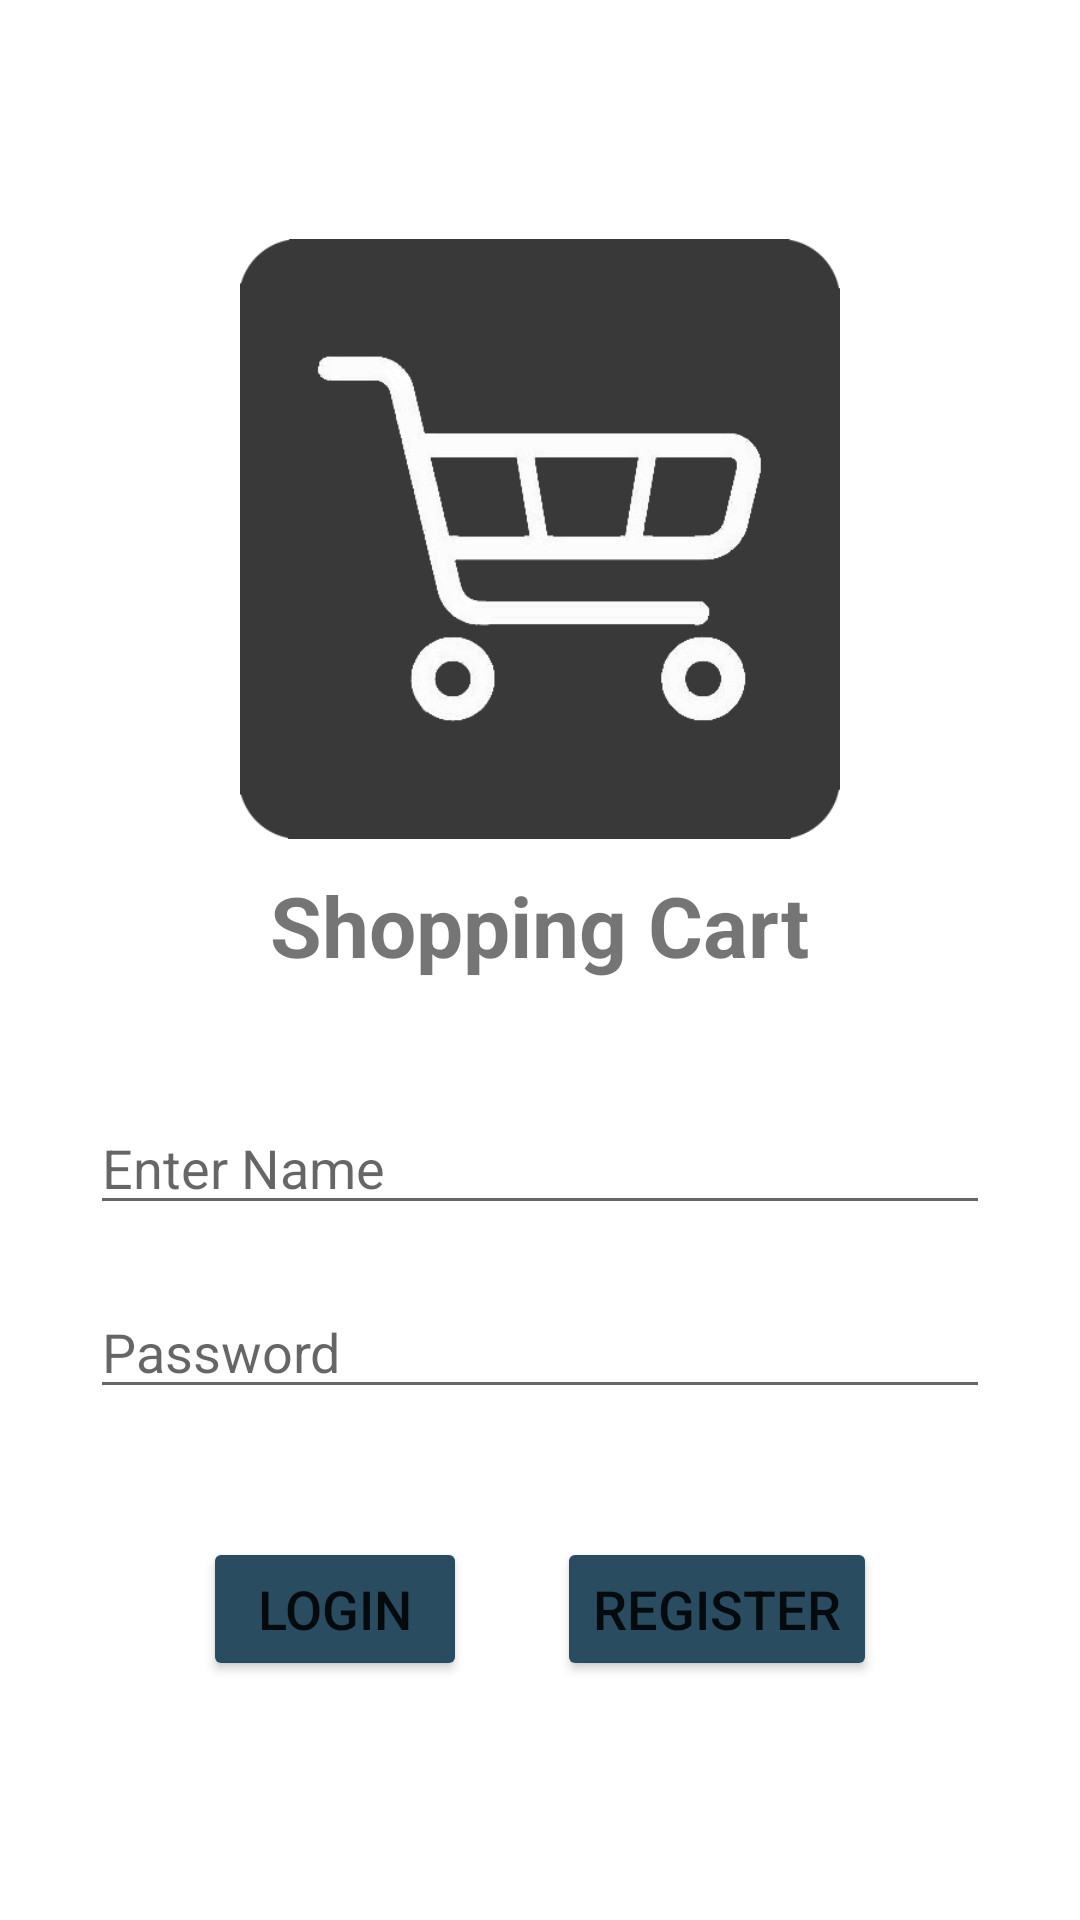

Android layout source for this screen:
<!-- AndroidManifest.xml: application theme Theme.ShoppingCart -->
<!-- res/layout/activity_main.xml -->
<?xml version="1.0" encoding="utf-8"?>
<androidx.constraintlayout.widget.ConstraintLayout xmlns:android="http://schemas.android.com/apk/res/android"
    xmlns:app="http://schemas.android.com/apk/res-auto"
    xmlns:tools="http://schemas.android.com/tools"
    android:layout_width="match_parent"
    android:layout_height="match_parent"
    tools:context=".MainActivity">
    <LinearLayout
        android:layout_width="match_parent"
        android:layout_height="match_parent"
        android:orientation="vertical"
        android:gravity="center">

        <ImageView
            android:layout_width="wrap_content"
            android:layout_height="200dp"
            android:layout_marginBottom="10dp"
            app:srcCompat="@drawable/icon_rounded"
            />

        <TextView
            android:id="@+id/shoppingCartTitle"
            android:layout_width="wrap_content"
            android:layout_height="wrap_content"
            android:text="Shopping Cart"
            android:textSize="28sp"
            android:textStyle="bold"
            android:layout_marginBottom="40dp"/>

        <EditText
            android:id="@+id/loginName"
            android:layout_width = "fill_parent"
            android:layout_height = "wrap_content"
            android:hint = "Enter Name"
            android:focusable = "true"
            android:layout_marginLeft="30dp"
            android:layout_marginRight="30dp"
            />

        <EditText
            android:id="@+id/loginPassword"
            android:layout_width="fill_parent"
            android:layout_height="wrap_content"
            android:inputType="textPassword"
            android:ems="10"
            android:layout_below="@+id/editText"
            android:hint="Password"
            android:layout_marginLeft="30dp"
            android:layout_marginRight="30dp"
            android:layout_marginTop="20dp"/>

        <TextView
            android:id="@+id/loginErrorMessage"
            android:layout_width="wrap_content"
            android:layout_height="wrap_content"
            android:textStyle="bold"
            android:textColor="@color/error"
            android:textSize="17sp"/>

        <LinearLayout
            android:id="@+id/LinearLayout02"
            android:layout_height="wrap_content"
            android:layout_width="match_parent"
            android:layout_alignParentBottom="true"
            android:gravity="center"
            android:layout_marginTop="20dp">

            <Button
                android:id="@+id/loginButton"
                android:layout_width="wrap_content"
                android:layout_height="wrap_content"
                android:backgroundTint="#294C60"
                android:text="Login"
                android:textSize="18sp"
                android:layout_marginRight="30dp"
                app:cornerRadius="10dp" />

            <Button
                android:id="@+id/registerButton"
                android:layout_width="wrap_content"
                android:layout_height="wrap_content"
                android:backgroundTint="#294C60"
                android:text="Register"
                android:textSize="18sp"
                app:cornerRadius="10dp" />
        </LinearLayout>

    </LinearLayout>
</androidx.constraintlayout.widget.ConstraintLayout>
<!-- resources referenced by this layout -->
<resources>
  <color name="error">#CC0000</color>
  <!-- drawable icon_rounded: png bitmap (drawable, 25761 bytes) -->
  <style name="Theme.ShoppingCart" parent="Theme.MaterialComponents.DayNight.DarkActionBar">
          
          <item name="colorPrimary">#032E4D</item>
          <item name="colorPrimaryVariant">#001B2E</item>
          <item name="colorOnPrimary">@color/white</item>
          
          <item name="colorSecondary">@color/teal_200</item>
          <item name="colorSecondaryVariant">@color/teal_700</item>
          <item name="colorOnSecondary">@color/black</item>
          
          <item name="android:statusBarColor" tools:targetApi="l">?attr/colorPrimaryVariant</item>
          
          <item name="colorAccent">#6B8CBF</item>
      </style>
  <color name="white">#FFFFFFFF</color>
  <color name="teal_200">#FF03DAC5</color>
  <color name="teal_700">#FF018786</color>
  <color name="black">#FF000000</color>
</resources>
